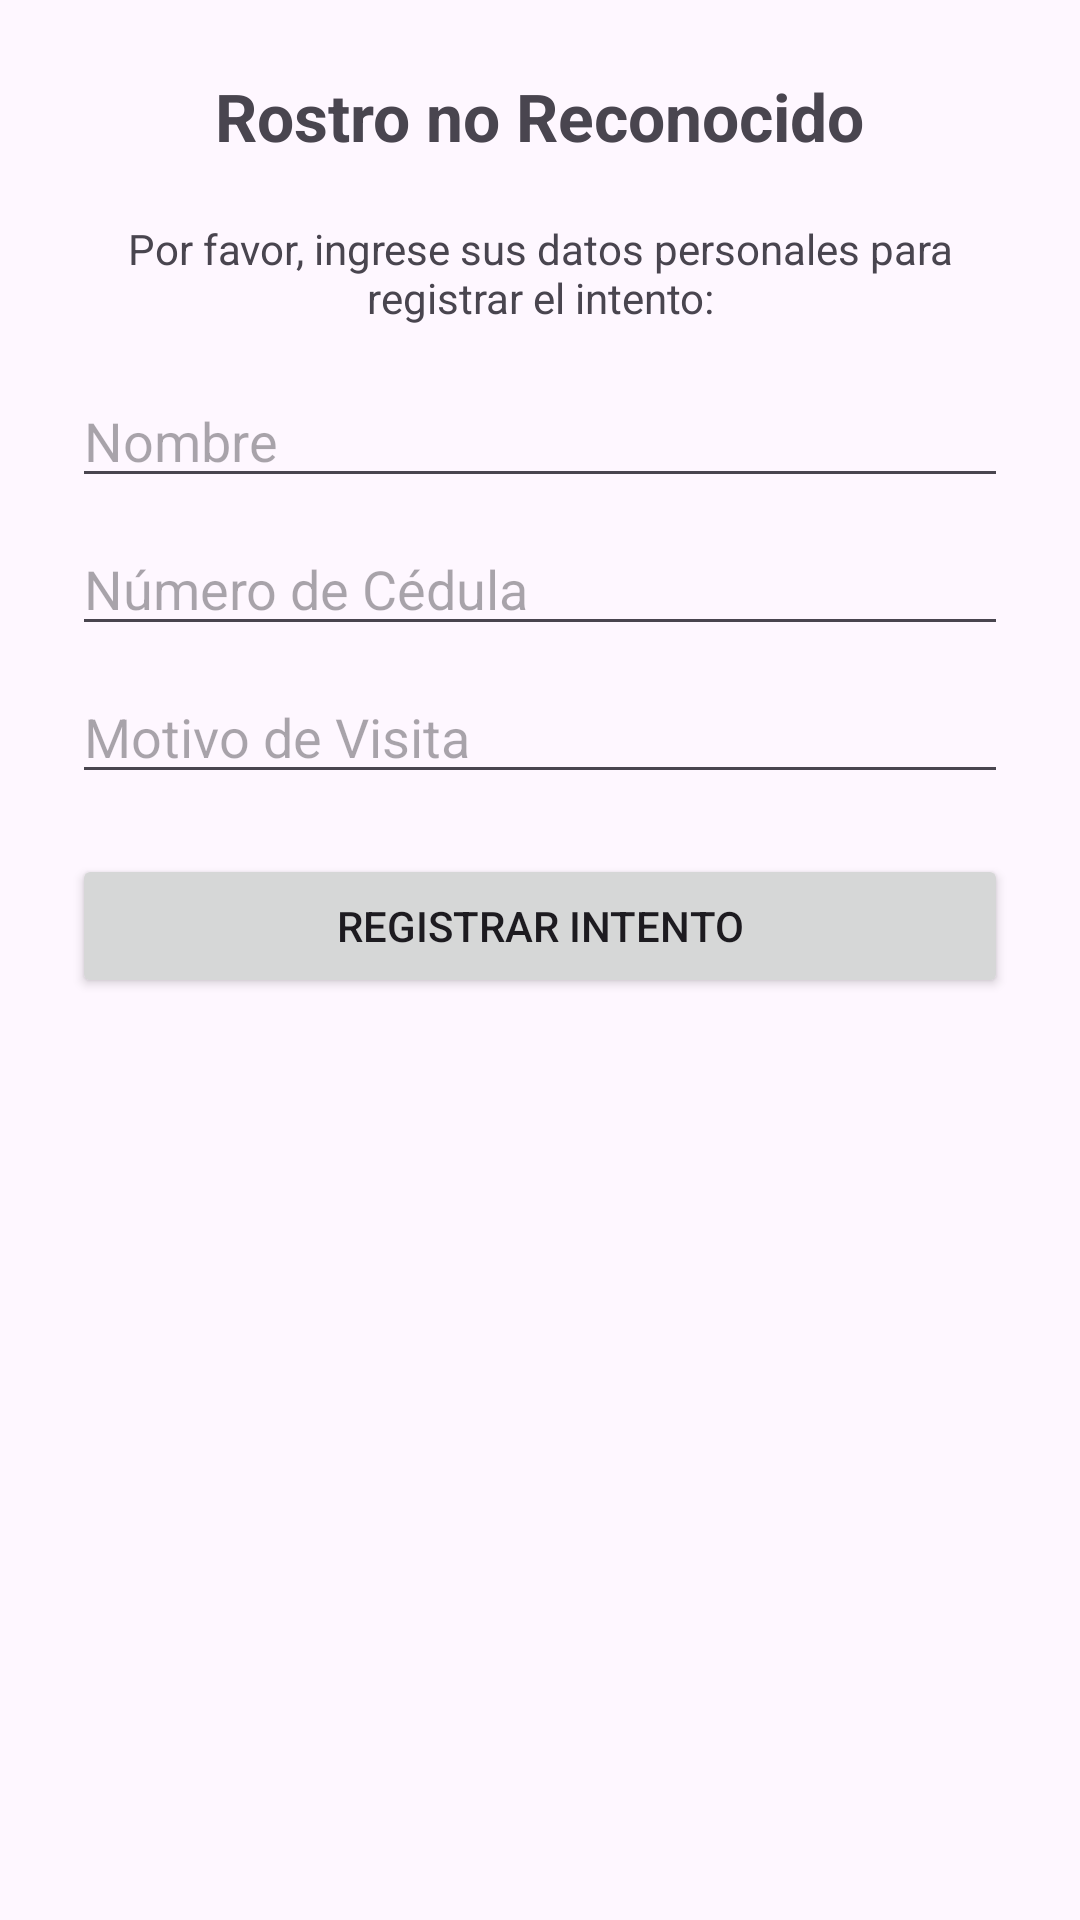

The Android layout XML behind this screen, and the referenced resources:
<!-- AndroidManifest.xml: application theme Theme.ImagePicker -->
<!-- res/layout/unrecognized_face_dialog.xml -->
<?xml version="1.0" encoding="utf-8"?>
<LinearLayout xmlns:android="http://schemas.android.com/apk/res/android"
    android:layout_width="match_parent"
    android:layout_height="wrap_content"
    android:orientation="vertical"
    android:padding="24dp"
    android:minWidth="300dp">

    <TextView
        android:layout_width="wrap_content"
        android:layout_height="wrap_content"
        android:text="Rostro no Reconocido"
        android:textSize="22sp"
        android:textStyle="bold"
        android:layout_gravity="center_horizontal"
        android:layout_marginBottom="20dp" />

    <TextView
        android:layout_width="match_parent"
        android:layout_height="wrap_content"
        android:layout_marginBottom="16dp"
        android:text="Por favor, ingrese sus datos personales para registrar el intento:"
        android:textAlignment="center" />

    <EditText
        android:id="@+id/unrecognized_name_input"
        android:layout_width="match_parent"
        android:layout_height="wrap_content"
        android:layout_marginBottom="8dp"
        android:hint="Nombre" />

    <EditText
        android:id="@+id/unrecognized_id_card_input"
        android:layout_width="match_parent"
        android:layout_height="wrap_content"
        android:layout_marginBottom="8dp"
        android:hint="Número de Cédula" />

    <EditText
        android:id="@+id/unrecognized_intent_input"
        android:layout_width="match_parent"
        android:layout_height="wrap_content"
        android:layout_marginBottom="20dp"
        android:hint="Motivo de Visita" />

    <Button
        android:id="@+id/log_attempt_button"
        android:layout_width="match_parent"
        android:layout_height="wrap_content"
        android:text="Registrar Intento" />

</LinearLayout>
<!-- resources referenced by this layout -->
<resources>
  <style name="Theme.ImagePicker" parent="Base.Theme.ImagePicker" />
  <style name="Base.Theme.ImagePicker" parent="Theme.Material3.DayNight.NoActionBar">
          
          <item name="colorPrimary">@color/purple_500</item>
          <item name="android:windowLightStatusBar" tools:targetApi="M">true</item>
          <item name="android:statusBarColor">@android:color/transparent</item>
          <item name="android:navigationBarColor">@android:color/transparent</item>
      </style>
  <color name="purple_500">#009CB2</color>
</resources>
